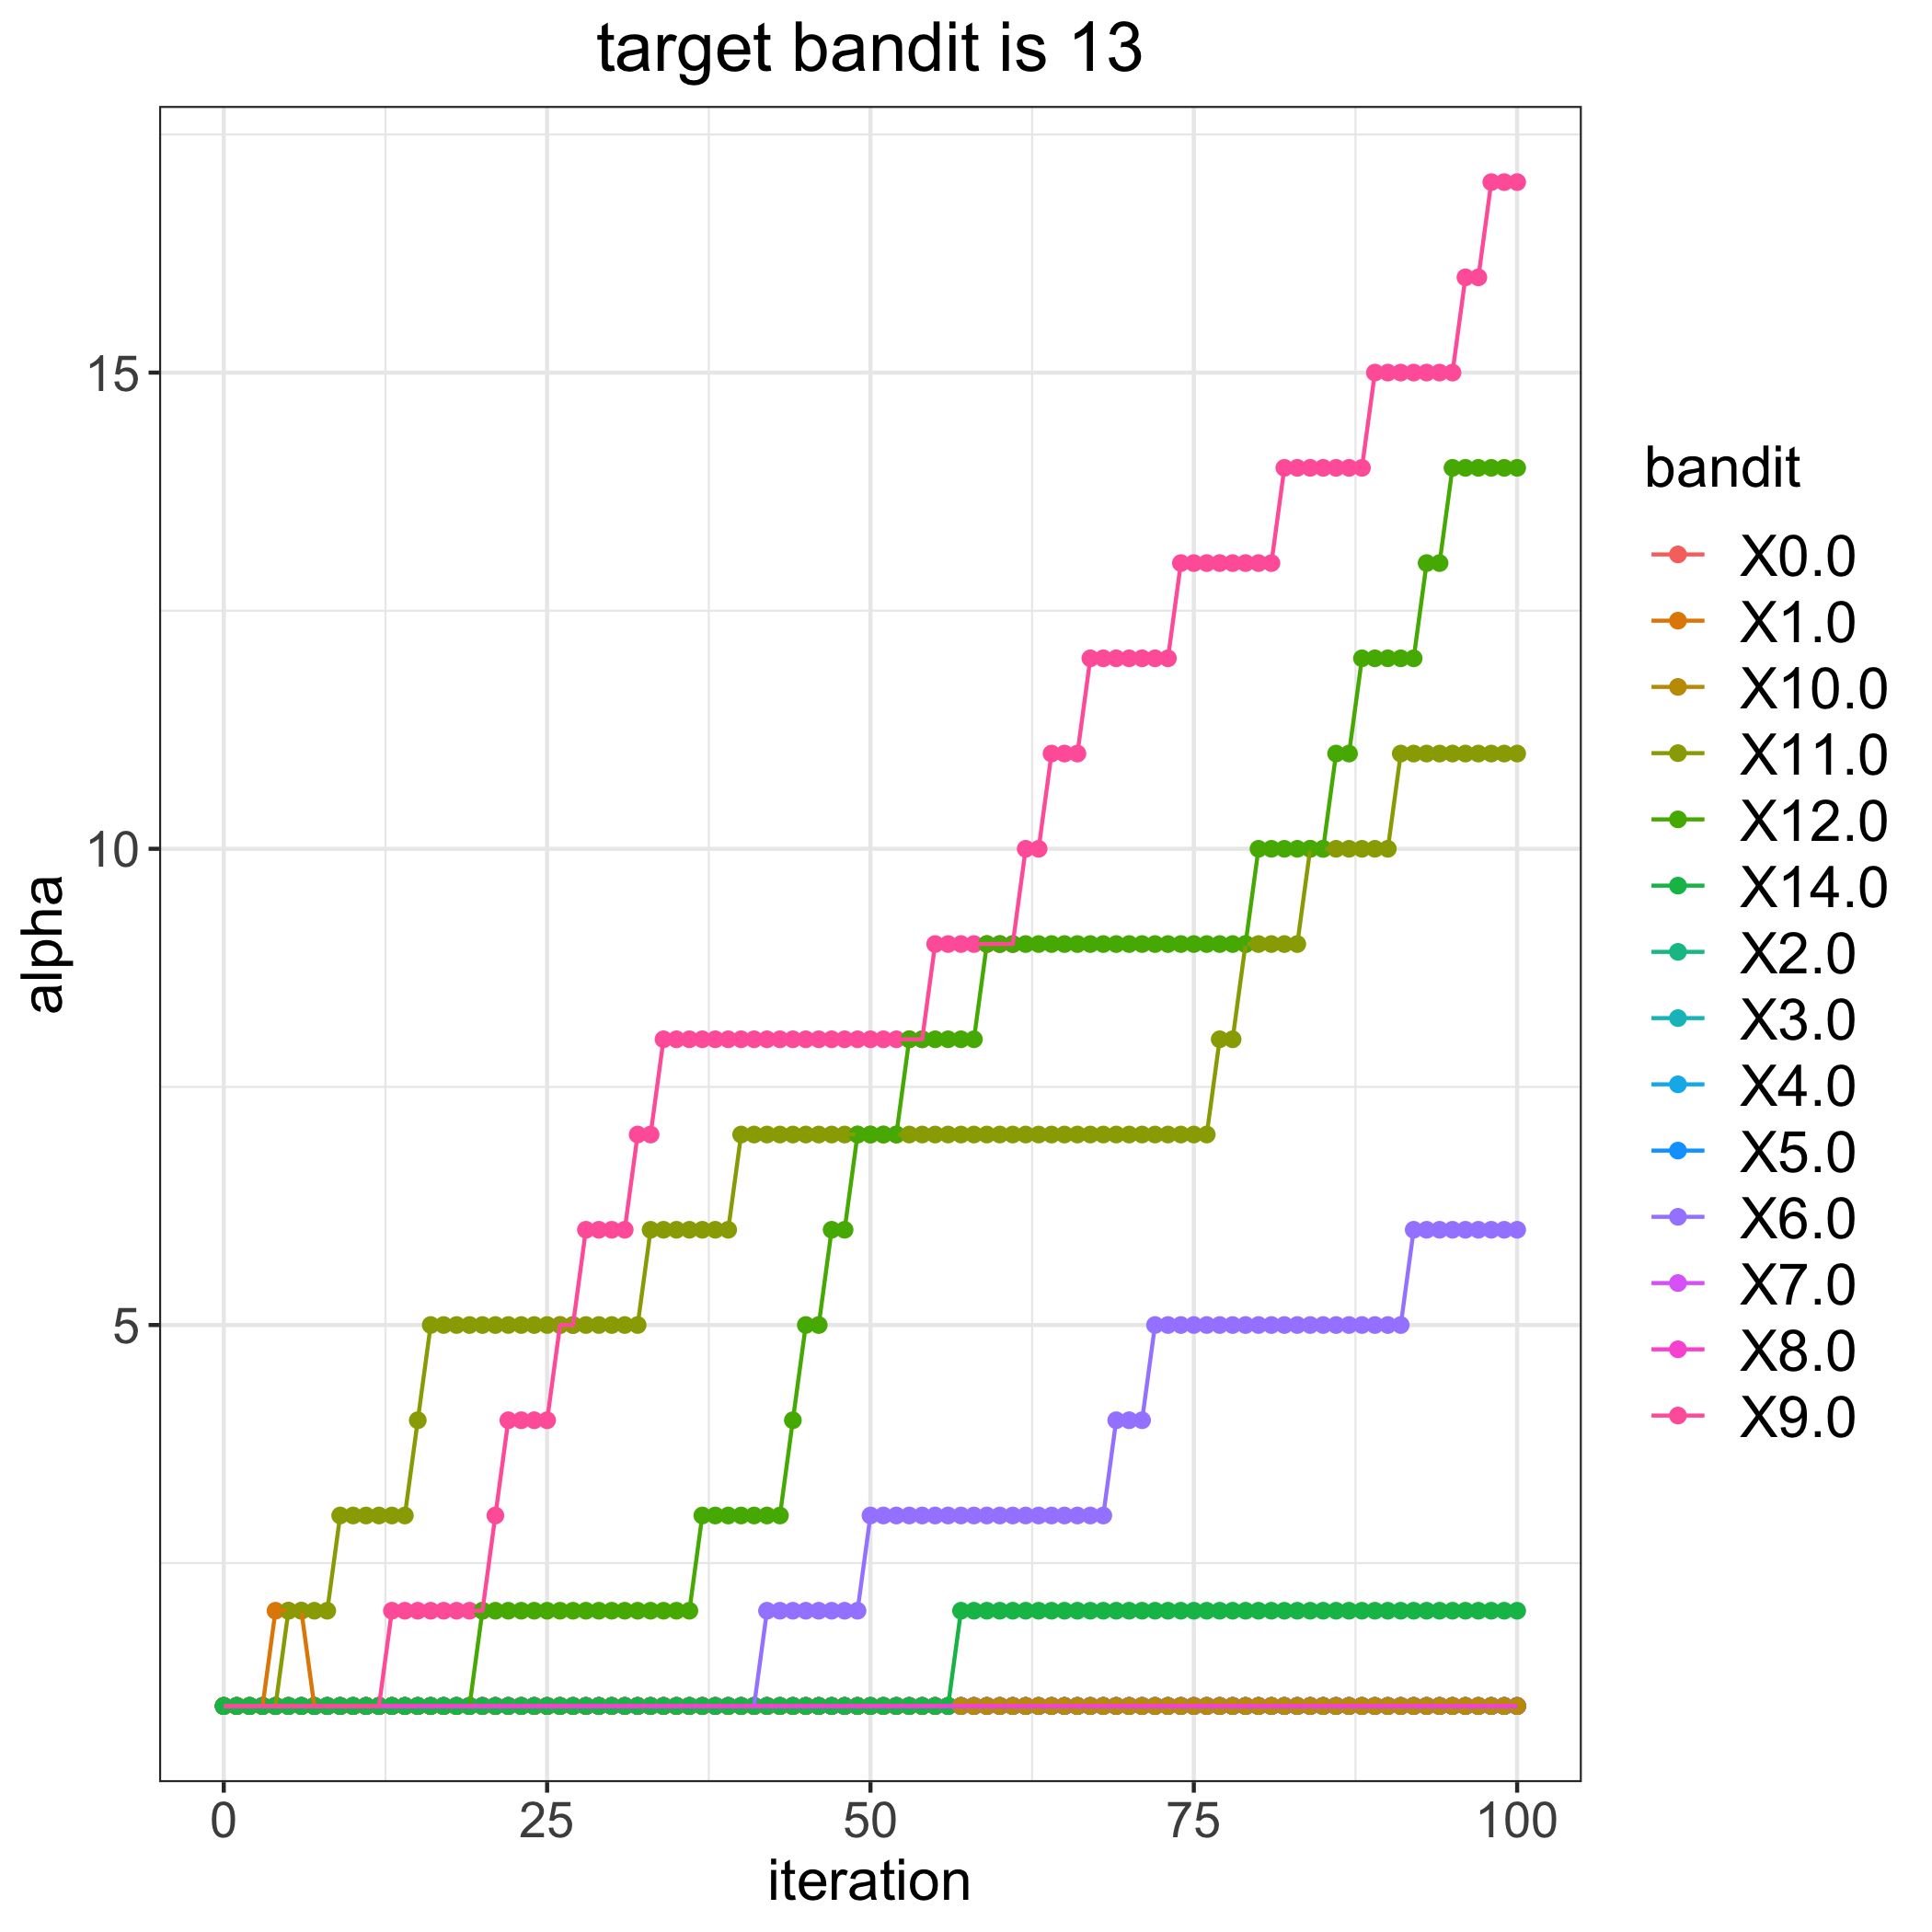

Data behind this chart, as committed beside it:
, 0.0, 1.0, 2.0, 3.0, 4.0, 5.0, 6.0, 7.0, 8.0, 9.0, 10.0, 11.0, 12.0, 14.0
0, 1, 1, 1, 1, 1, 1, 1, 1, 1, 1, 1, 1, 1, 1
1, 1, 1, 1, 1, 1, 1, 1, 1, 1, 1, 1, 1, 1, 1
2, 1, 1, 1, 1, 1, 1, 1, 1, 1, 1, 1, 1, 1, 1
3, 1, 1, 1, 1, 1, 1, 1, 1, 1, 1, 1, 1, 1, 1
4, 1, 2, 1, 1, 1, 1, 1, 1, 1, 1, 1, 1, 1, 1
5, 1, 2, 1, 1, 1, 1, 1, 1, 1, 1, 1, 2, 1, 1
6, 1, 2, 1, 1, 1, 1, 1, 1, 1, 1, 1, 2, 1, 1
7, 1, 1, 1, 1, 1, 1, 1, 1, 1, 1, 1, 2, 1, 1
8, 1, 1, 1, 1, 1, 1, 1, 1, 1, 1, 1, 2, 1, 1
9, 1, 1, 1, 1, 1, 1, 1, 1, 1, 1, 1, 3, 1, 1
10, 1, 1, 1, 1, 1, 1, 1, 1, 1, 1, 1, 3, 1, 1
11, 1, 1, 1, 1, 1, 1, 1, 1, 1, 1, 1, 3, 1, 1
12, 1, 1, 1, 1, 1, 1, 1, 1, 1, 1, 1, 3, 1, 1
13, 1, 1, 1, 1, 1, 1, 1, 1, 1, 2, 1, 3, 1, 1
14, 1, 1, 1, 1, 1, 1, 1, 1, 1, 2, 1, 3, 1, 1
15, 1, 1, 1, 1, 1, 1, 1, 1, 1, 2, 1, 4, 1, 1
16, 1, 1, 1, 1, 1, 1, 1, 1, 1, 2, 1, 5, 1, 1
17, 1, 1, 1, 1, 1, 1, 1, 1, 1, 2, 1, 5, 1, 1
18, 1, 1, 1, 1, 1, 1, 1, 1, 1, 2, 1, 5, 1, 1
19, 1, 1, 1, 1, 1, 1, 1, 1, 1, 2, 1, 5, 1, 1
20, 1, 1, 1, 1, 1, 1, 1, 1, 1, 2, 1, 5, 2, 1
21, 1, 1, 1, 1, 1, 1, 1, 1, 1, 3, 1, 5, 2, 1
22, 1, 1, 1, 1, 1, 1, 1, 1, 1, 4, 1, 5, 2, 1
23, 1, 1, 1, 1, 1, 1, 1, 1, 1, 4, 1, 5, 2, 1
24, 1, 1, 1, 1, 1, 1, 1, 1, 1, 4, 1, 5, 2, 1
25, 1, 1, 1, 1, 1, 1, 1, 1, 1, 4, 1, 5, 2, 1
26, 1, 1, 1, 1, 1, 1, 1, 1, 1, 5, 1, 5, 2, 1
27, 1, 1, 1, 1, 1, 1, 1, 1, 1, 5, 1, 5, 2, 1
28, 1, 1, 1, 1, 1, 1, 1, 1, 1, 6, 1, 5, 2, 1
29, 1, 1, 1, 1, 1, 1, 1, 1, 1, 6, 1, 5, 2, 1
30, 1, 1, 1, 1, 1, 1, 1, 1, 1, 6, 1, 5, 2, 1
31, 1, 1, 1, 1, 1, 1, 1, 1, 1, 6, 1, 5, 2, 1
32, 1, 1, 1, 1, 1, 1, 1, 1, 1, 7, 1, 5, 2, 1
33, 1, 1, 1, 1, 1, 1, 1, 1, 1, 7, 1, 6, 2, 1
34, 1, 1, 1, 1, 1, 1, 1, 1, 1, 8, 1, 6, 2, 1
35, 1, 1, 1, 1, 1, 1, 1, 1, 1, 8, 1, 6, 2, 1
36, 1, 1, 1, 1, 1, 1, 1, 1, 1, 8, 1, 6, 2, 1
37, 1, 1, 1, 1, 1, 1, 1, 1, 1, 8, 1, 6, 3, 1
38, 1, 1, 1, 1, 1, 1, 1, 1, 1, 8, 1, 6, 3, 1
39, 1, 1, 1, 1, 1, 1, 1, 1, 1, 8, 1, 6, 3, 1
40, 1, 1, 1, 1, 1, 1, 1, 1, 1, 8, 1, 7, 3, 1
41, 1, 1, 1, 1, 1, 1, 1, 1, 1, 8, 1, 7, 3, 1
42, 1, 1, 1, 1, 1, 1, 2, 1, 1, 8, 1, 7, 3, 1
43, 1, 1, 1, 1, 1, 1, 2, 1, 1, 8, 1, 7, 3, 1
44, 1, 1, 1, 1, 1, 1, 2, 1, 1, 8, 1, 7, 4, 1
45, 1, 1, 1, 1, 1, 1, 2, 1, 1, 8, 1, 7, 5, 1
46, 1, 1, 1, 1, 1, 1, 2, 1, 1, 8, 1, 7, 5, 1
47, 1, 1, 1, 1, 1, 1, 2, 1, 1, 8, 1, 7, 6, 1
48, 1, 1, 1, 1, 1, 1, 2, 1, 1, 8, 1, 7, 6, 1
49, 1, 1, 1, 1, 1, 1, 2, 1, 1, 8, 1, 7, 7, 1
50, 1, 1, 1, 1, 1, 1, 3, 1, 1, 8, 1, 7, 7, 1
51, 1, 1, 1, 1, 1, 1, 3, 1, 1, 8, 1, 7, 7, 1
52, 1, 1, 1, 1, 1, 1, 3, 1, 1, 8, 1, 7, 7, 1
53, 1, 1, 1, 1, 1, 1, 3, 1, 1, 8, 1, 7, 8, 1
54, 1, 1, 1, 1, 1, 1, 3, 1, 1, 8, 1, 7, 8, 1
55, 1, 1, 1, 1, 1, 1, 3, 1, 1, 9, 1, 7, 8, 1
56, 1, 1, 1, 1, 1, 1, 3, 1, 1, 9, 1, 7, 8, 1
57, 1, 1, 1, 1, 1, 1, 3, 1, 1, 9, 1, 7, 8, 2
58, 1, 1, 1, 1, 1, 1, 3, 1, 1, 9, 1, 7, 8, 2
59, 1, 1, 1, 1, 1, 1, 3, 1, 1, 9, 1, 7, 9, 2
... 41 more rows
